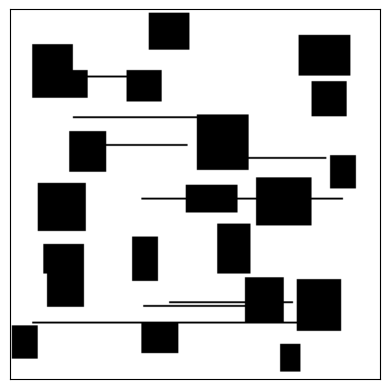

The matplotlib source for this figure:
import random
import numpy as np
import matplotlib.pyplot as plt

WIDTH = 200
HEIGHT = 200
MIN_ROOM_SIZE = 10
MAX_ROOM_SIZE = 30
MIN_CORRIDOR_LENGTH = 10
MAX_CORRIDOR_LENGTH = 60


def intersects(r1, r2):
    return not (r1[0] + r1[2] <= r2[0] or r1[0] >= r2[0] + r2[2] or r1[1] + r1[3] <= r2[1] or r1[1] >= r2[1] + r2[3])


class Dungeon:
    def __init__(self, width, height):
        self.width = width
        self.height = height
        self.grid = np.zeros((height, width))

    def generate_rooms(self, n):
        rooms = []
        for i in range(n):
            w, h = random.randint(MIN_ROOM_SIZE, MAX_ROOM_SIZE), random.randint(MIN_ROOM_SIZE,
                                                                                MAX_ROOM_SIZE)
            x, y = random.randint(1, self.width - w - 1), random.randint(1, self.height - h - 1)
            room = (x, y, w, h)
            if not any(intersects(room, other) for other in rooms):
                rooms.append(room)
                self.grid[y:y + h, x:x + w] = 1
        return rooms

    def generate_corridors(self, rooms):
        while len(rooms) > 1:
            i, j = random.sample(range(len(rooms)), 2)
            x1, y1, w1, h1 = rooms[i]
            x2, y2, w2, h2 = rooms[j]
            cx1, cy1 = random.randint(x1, x1 + w1 - 1), random.randint(y1, y1 + h1 - 1)
            cx2, cy2 = random.randint(x2, x2 + w2 - 1), random.randint(y2, y2 + h2 - 1)
            if cx1 == cx2:
                self.grid[min(cy1, cy2):max(cy1, cy2) + 1, cx1] = 1
            else:
                hx1, hx2 = min(cx1, cx2), max(cx1, cx2)
                hy = random.randint(min(cy1, cy2), max(cy1, cy2))
                self.grid[hy, hx1:hx2 + 1] = 1
            rooms.pop(i)
            if i < j:
                rooms.pop(j - 1)
            else:
                rooms.pop(j)

    def print(self):
        for row in self.grid:
            line = ''
            for cell in row:
                line += '#' if cell == 0 else '.'
            print(line)

    def plot(self):
        plt.imshow(self.grid, cmap='binary')
        plt.xticks([])
        plt.yticks([])
        plt.show()

dungeon = Dungeon(WIDTH, HEIGHT)
rooms = dungeon.generate_rooms(40)
dungeon.generate_corridors(rooms)
dungeon.plot()
